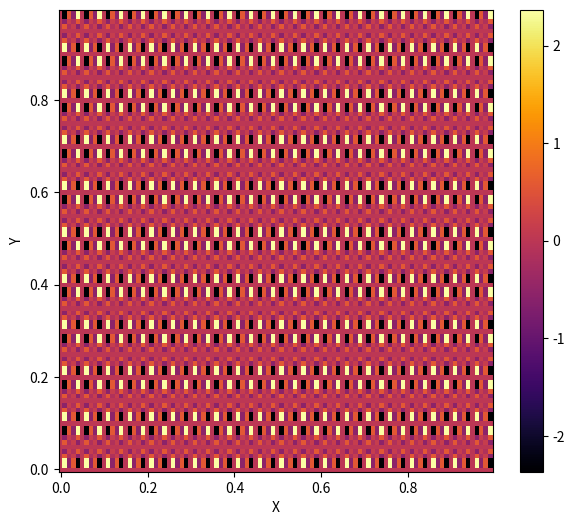
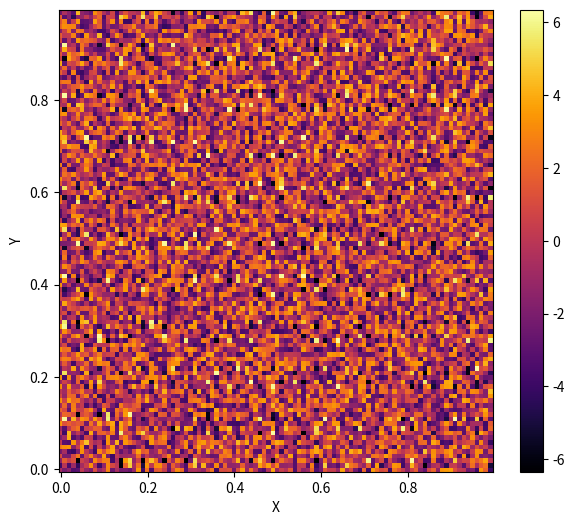
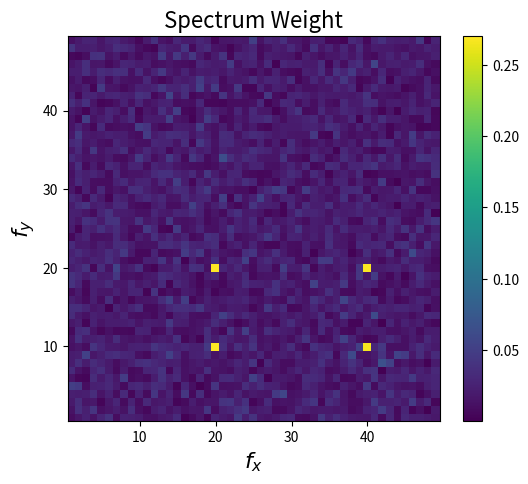
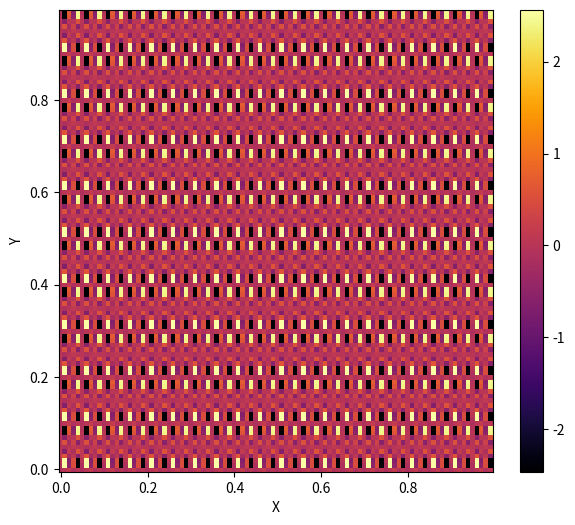

The script that saved these images, in order:
import numpy as np
import matplotlib.pyplot as plt




xmax, ymax = 1, 1
dx,dy = 0.01, 0.01
x,y = np.arange(0, xmax, dx), np.arange(0, ymax, dy)

f0x = 10
f0y = 20
fx = np.sin(2 * np.pi * f0x * x) + np.sin(2 * np.pi * 2 * f0x * x)
fy = np.sin(2 * np.pi * f0y * y) + np.sin(2 * np.pi * 2 * f0y * y)
I = np.tensordot(fx, fy, axes = 0)

X,Y = np.meshgrid(x,y)
plt.figure(figsize = (7,6))
plt.pcolor(X, Y, I, cmap = 'inferno')
plt.xlabel('X')
plt.ylabel('Y')
plt.colorbar()
plt.show()

noise = 4 * (2 * np.random.random_sample((x.size, y.size)) - 1)
plt.figure(figsize = (7,6))
plt.pcolor(X, Y, I + noise, cmap = 'inferno')
plt.xlabel('X')
plt.ylabel('Y')
plt.colorbar()
plt.show()

fI = np.fft.fft2(I + noise)
freqx = np.fft.fftfreq(x.size, dx)
freqy = np.fft.fftfreq(y.size, dy)
Lx = np.arange(1, np.floor(x.size/2), dtype = int)
Ly = np.arange(1, np.floor(x.size/2), dtype = int)

Spectrum = np.abs(fI) / x.size / y.size
Fx, Fy = np.meshgrid(freqx[Lx], freqy[Ly])

plt.figure(figsize = (6,5))
plt.title('Spectrum Weight', fontsize = 16)
plt.pcolor(Fx, Fy, Spectrum[Lx][:, Ly])
plt.xlabel('$f_x$', fontsize = 16)
plt.ylabel('$f_y$', fontsize = 16)
plt.colorbar()
plt.show()

ind = Spectrum > 0.1
I_filtered = np.fft.ifft2(fI * ind)
plt.figure(figsize = (7,6))
plt.pcolor(X, Y, I_filtered.real, cmap = 'inferno')
plt.xlabel('X')
plt.ylabel('Y')
plt.colorbar()
plt.show()